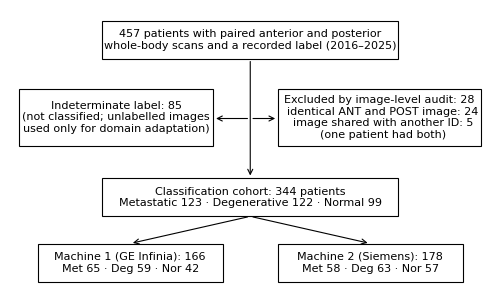
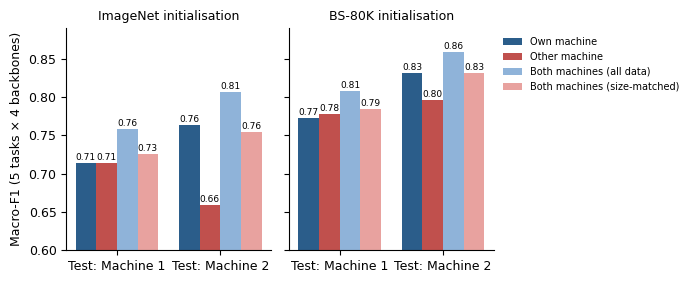
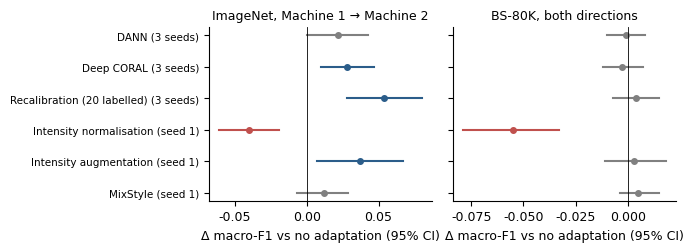
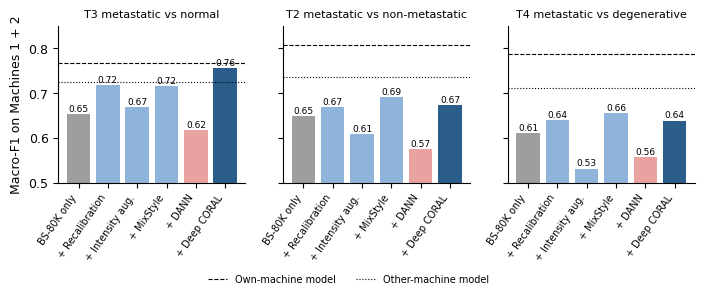
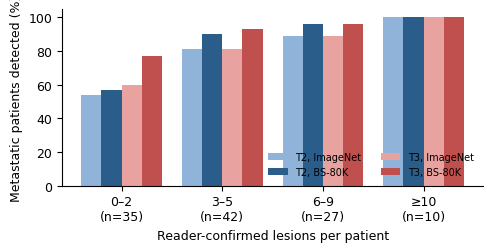

Recreate these plots in Python, in order.
"""Figures 1-5 of the manuscript, drawn from the pooled summary values reported in the paper."""
import matplotlib; matplotlib.use('Agg')
import matplotlib.pyplot as plt, numpy as np
plt.rcParams.update({'font.family':'DejaVu Sans','font.size':9,'axes.spines.top':False,'axes.spines.right':False})
G1,G2,G3,G4='#2b5d8a','#8fb3d9','#c0504d','#e8a29f'
# Fig 1 flow
fig,ax=plt.subplots(figsize=(6.2,3.6)); ax.axis('off')
def box(x,y,w,h,t,fc='white'):
    ax.add_patch(plt.Rectangle((x,y),w,h,fc=fc,ec='black',lw=0.8)); ax.text(x+w/2,y+h/2,t,ha='center',va='center',fontsize=8)
box(0.18,0.82,0.64,0.14,'457 patients with paired anterior and posterior\nwhole-body scans and a recorded label (2016–2025)')
box(0.56,0.5,0.44,0.21,'Excluded by image-level audit: 28\n  identical ANT and POST image: 24\n  image shared with another ID: 5\n  (one patient had both)')
box(0.0,0.5,0.42,0.21,'Indeterminate label: 85\n(not classified; unlabelled images\nused only for domain adaptation)')
box(0.18,0.24,0.64,0.14,'Classification cohort: 344 patients\nMetastatic 123 · Degenerative 122 · Normal 99')
box(0.04,0.0,0.4,0.14,'Machine 1 (GE Infinia): 166\nMet 65 · Deg 59 · Nor 42')
box(0.56,0.0,0.4,0.14,'Machine 2 (Siemens): 178\nMet 58 · Deg 63 · Nor 57')
for (x1,y1,x2,y2) in [(0.5,0.82,0.5,0.38),(0.5,0.6,0.56,0.6),(0.5,0.6,0.42,0.6),(0.5,0.24,0.24,0.14),(0.5,0.24,0.76,0.14)]:
    ax.annotate('',xy=(x2,y2),xytext=(x1,y1),arrowprops=dict(arrowstyle='->',lw=0.8))
ax.set_xlim(-0.02,1.02); ax.set_ylim(-0.02,1); fig.savefig('fig1.png',dpi=300,bbox_inches='tight'); plt.close()
# Fig 2
lab=['Own machine','Other machine','Both machines\n(all data)','Both machines\n(size-matched)']
V={('ImageNet','Machine 1'):[0.714,0.714,0.758,0.726],('ImageNet','Machine 2'):[0.764,0.659,0.807,0.755],
   ('BS-80K','Machine 1'):[0.773,0.778,0.808,0.785],('BS-80K','Machine 2'):[0.832,0.796,0.859,0.832]}
fig,axs=plt.subplots(1,2,figsize=(7,2.9),sharey=True)
for ax,init in zip(axs,['ImageNet','BS-80K']):
    x=np.arange(2); w=0.2
    for j,(l,c) in enumerate(zip(lab,[G1,G3,G2,G4])):
        v=[V[(init,m)][j] for m in ['Machine 1','Machine 2']]
        b=ax.bar(x+(j-1.5)*w,v,w,color=c,label=l.replace('\n',' '))
        for xi,vi in zip(x+(j-1.5)*w,v): ax.text(xi,vi+0.004,f'{vi:.2f}',ha='center',fontsize=6.5)
    ax.set_xticks(x); ax.set_xticklabels(['Test: Machine 1','Test: Machine 2']); ax.set_title(f'{init} initialisation',fontsize=9); ax.set_ylim(0.6,0.89)
axs[0].set_ylabel('Macro-F1 (5 tasks × 4 backbones)')
axs[1].legend(fontsize=7,frameon=False,loc='upper left',bbox_to_anchor=(1.0,1.0))
fig.tight_layout(); fig.savefig('fig2.png',dpi=300,bbox_inches='tight'); plt.close()
# Fig 3 forest
rows=[('DANN','3 seeds',+0.022,0.000,0.043,-0.001,-0.010,0.008),
      ('Deep CORAL','3 seeds',+0.028,0.010,0.047,-0.003,-0.012,0.007),
      ('Recalibration (20 labelled)','3 seeds',+0.054,0.028,0.080,+0.004,-0.007,0.015),
      ('Intensity normalisation','seed 1',-0.040,-0.061,-0.019,-0.055,-0.079,-0.033),
      ('Intensity augmentation','seed 1',+0.037,0.007,0.067,+0.003,-0.011,0.018),
      ('MixStyle','seed 1',+0.012,-0.007,0.029,+0.005,-0.004,0.015)]
fig,axs=plt.subplots(1,2,figsize=(7,2.6),sharey=True)
y=np.arange(len(rows))[::-1]
for k,(ax,t) in enumerate(zip(axs,['ImageNet, Machine 1 → Machine 2','BS-80K, both directions'])):
    for yi,r in zip(y,rows):
        e,lo,hi=r[2+3*k],r[3+3*k],r[4+3*k]; c=G3 if hi<0 else (G1 if lo>0 else 'grey')
        ax.plot([lo,hi],[yi,yi],color=c,lw=1.5); ax.plot(e,yi,'o',color=c,ms=4)
    ax.axvline(0,color='black',lw=0.6); ax.set_title(t,fontsize=9); ax.set_xlabel('Δ macro-F1 vs no adaptation (95% CI)')
axs[0].set_yticks(y); axs[0].set_yticklabels([f'{r[0]} ({r[1]})' for r in rows],fontsize=7.5)
fig.tight_layout(); fig.savefig('fig3.png',dpi=300,bbox_inches='tight'); plt.close()
# Fig 4 BS-80K->machines
meth=['none','recal','iaug','mixstyle','dann','coralstd']; mlab=['BS-80K only','+ Recalibration','+ Intensity aug.','+ MixStyle','+ DANN','+ Deep CORAL']
S={'T3':[0.654,0.718,0.669,0.716,0.618,0.756],'T2':[0.649,0.669,0.609,0.692,0.575,0.674],'T4':[0.611,0.640,0.532,0.656,0.557,0.639]}
own={'T3':0.767,'T2':0.807,'T4':0.787}; oth={'T3':0.724,'T2':0.736,'T4':0.712}
tn={'T3':'T3 metastatic vs normal','T2':'T2 metastatic vs non-metastatic','T4':'T4 metastatic vs degenerative'}
fig,axs=plt.subplots(1,3,figsize=(7.2,2.8),sharey=True)
for ax,t in zip(axs,['T3','T2','T4']):
    cols=['#9e9e9e',G2,G2,G2,G4,G1]
    ax.bar(range(6),S[t],color=cols)
    for i,v in enumerate(S[t]): ax.text(i,v+0.006,f'{v:.2f}',ha='center',fontsize=6.5)
    ax.axhline(own[t],color='black',ls='--',lw=0.8); ax.axhline(oth[t],color='black',ls=':',lw=0.8)
    ax.set_xticks(range(6)); ax.set_xticklabels(mlab,rotation=55,ha='right',fontsize=7); ax.set_title(tn[t],fontsize=8); ax.set_ylim(0.5,0.85)
axs[0].set_ylabel('Macro-F1 on Machines 1 + 2')
axs[2].plot([],[],'k--',lw=0.8,label='Own-machine model'); axs[2].plot([],[],'k:',lw=0.8,label='Other-machine model'); fig.legend(fontsize=7,frameon=False,loc='lower center',ncol=2,bbox_to_anchor=(0.5,-0.06))
fig.tight_layout(); fig.savefig('fig4.png',dpi=300,bbox_inches='tight'); plt.close()
# Fig 5 detection by burden
bins=['0–2\n(n=35)','3–5\n(n=42)','6–9\n(n=27)','≥10\n(n=10)']
D={'T2, ImageNet':[54,81,89,100],'T2, BS-80K':[57,90,96,100],'T3, ImageNet':[60,81,89,100],'T3, BS-80K':[77,93,96,100]}
fig,ax=plt.subplots(figsize=(5,2.6)); w=0.2; x=np.arange(4)
for j,(k,c) in enumerate(zip(D,[G2,G1,G4,G3])): ax.bar(x+(j-1.5)*w,D[k],w,color=c,label=k)
ax.set_xticks(x); ax.set_xticklabels(bins); ax.set_xlabel('Reader-confirmed lesions per patient'); ax.set_ylabel('Metastatic patients detected (%)'); ax.set_ylim(0,105)
ax.legend(fontsize=7,frameon=False,ncol=2,loc='lower right'); fig.tight_layout(); fig.savefig('fig5.png',dpi=300,bbox_inches='tight'); plt.close()
print('ok')
